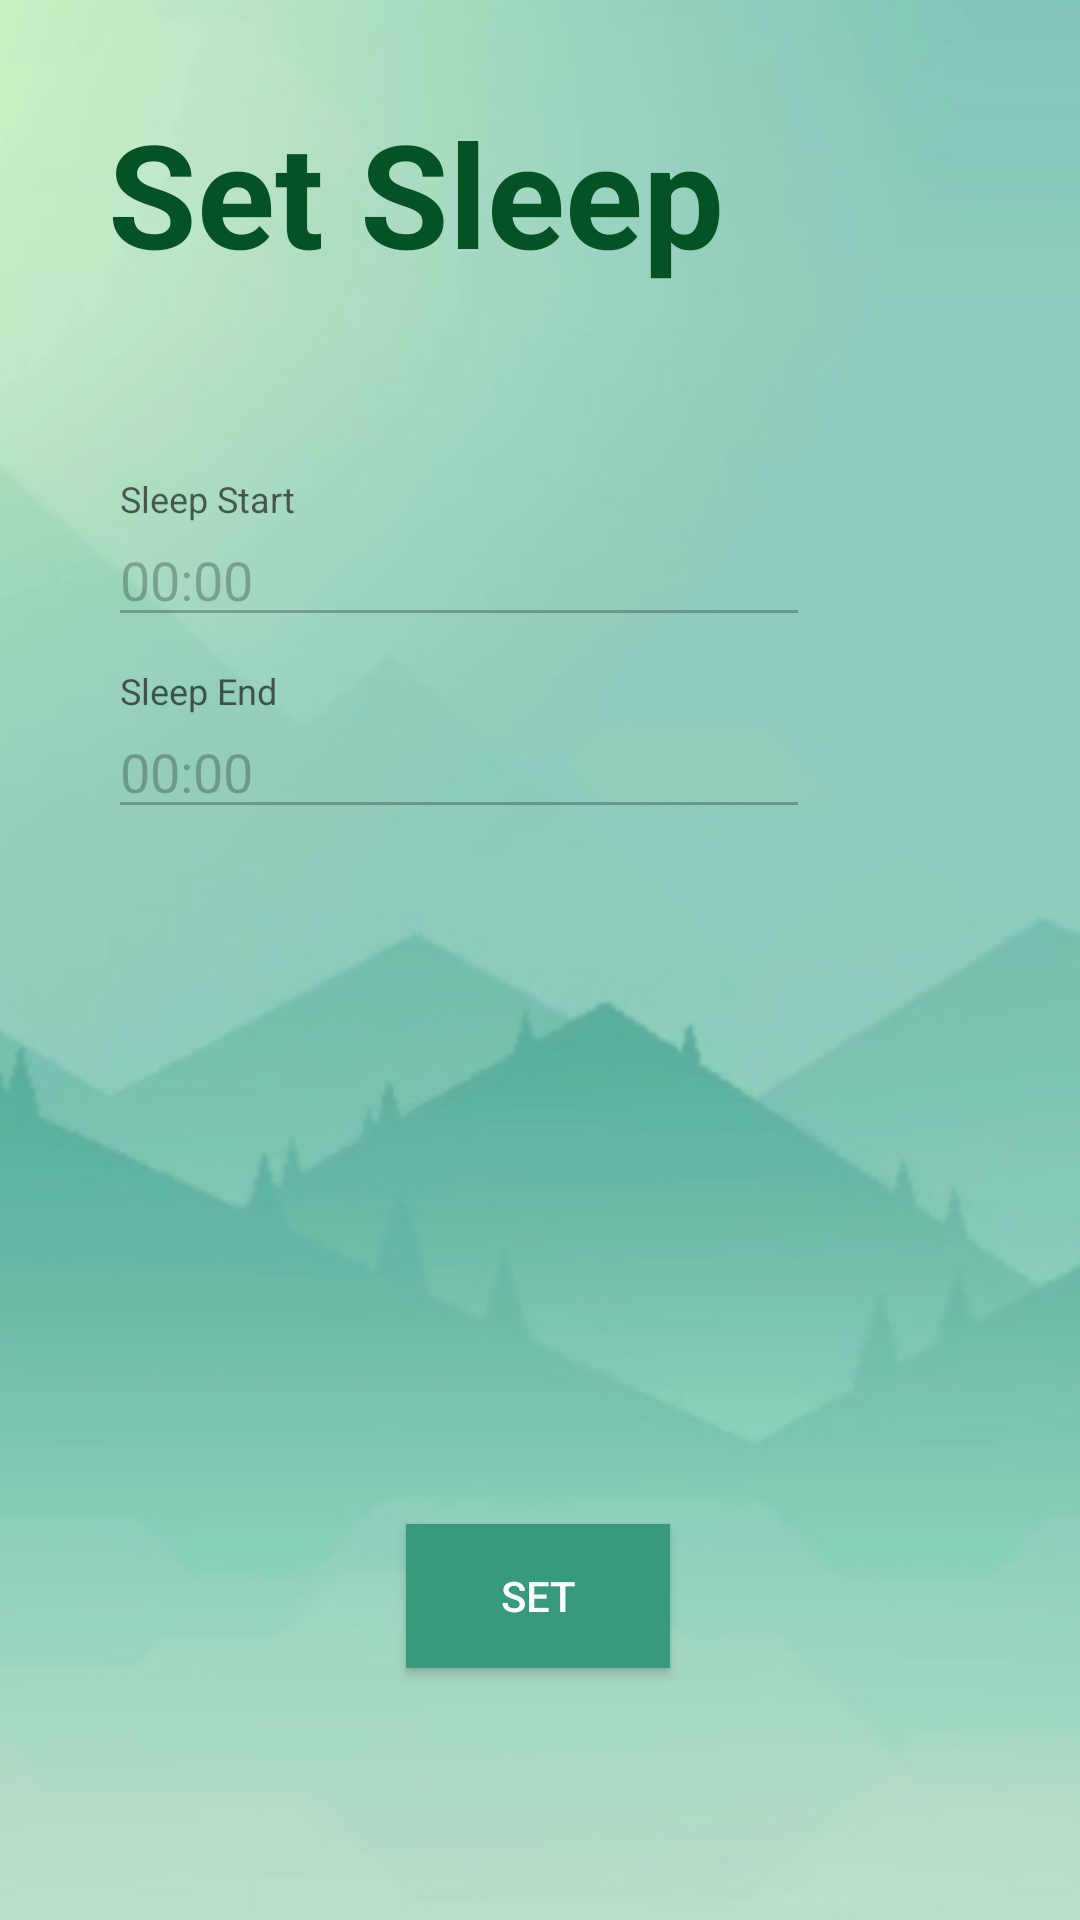

This screen was rendered from an Android layout file. Write that file and the resources it references.
<!-- AndroidManifest.xml: application theme Theme.Aegle -->
<!-- res/layout/activity_update_sleep.xml -->
<?xml version="1.0" encoding="utf-8"?>
<androidx.constraintlayout.widget.ConstraintLayout xmlns:android="http://schemas.android.com/apk/res/android"
    xmlns:app="http://schemas.android.com/apk/res-auto"
    xmlns:tools="http://schemas.android.com/tools"
    android:layout_width="match_parent"
    android:layout_height="match_parent"
    tools:context=".UpdateSleepActivity">

    <ImageView
        android:id="@+id/background"
        android:layout_width="0dp"
        android:layout_height="1120dp"
        app:layout_constraintBottom_toBottomOf="parent"
        app:layout_constraintEnd_toEndOf="parent"
        app:layout_constraintStart_toStartOf="parent"
        app:layout_constraintTop_toTopOf="parent"
        app:srcCompat="@drawable/background" />

    <TextView
        android:id="@+id/editFoodTitle"
        android:layout_width="0dp"
        android:layout_height="0dp"
        android:gravity="center_vertical"
        android:text="Set Sleep"
        android:textColor="#055224"
        android:textSize="48sp"
        android:textStyle="bold"
        app:layout_constraintBottom_toTopOf="@+id/guideline5"
        app:layout_constraintEnd_toStartOf="@+id/guideline"
        app:layout_constraintStart_toStartOf="@+id/guideline2"
        app:layout_constraintTop_toTopOf="@+id/guideline4" />

    <androidx.constraintlayout.widget.Guideline
        android:id="@+id/guideline"
        android:layout_width="wrap_content"
        android:layout_height="wrap_content"
        android:orientation="vertical"
        app:layout_constraintGuide_percent="0.90" />

    <androidx.constraintlayout.widget.Guideline
        android:id="@+id/guideline2"
        android:layout_width="wrap_content"
        android:layout_height="wrap_content"
        android:orientation="vertical"
        app:layout_constraintGuide_percent="0.10" />

    <com.google.android.material.textfield.TextInputLayout
        android:id="@+id/inputSleepStart"
        android:layout_width="0dp"
        android:layout_height="0dp"
        app:layout_constraintBottom_toTopOf="@+id/guideline7"
        app:layout_constraintEnd_toStartOf="@+id/guideline9"
        app:layout_constraintHorizontal_bias="0.489"
        app:layout_constraintStart_toStartOf="@+id/guideline2"
        app:layout_constraintTop_toTopOf="@+id/guideline6">

        <com.google.android.material.textfield.TextInputEditText
            android:layout_width="match_parent"
            android:layout_height="wrap_content"
            android:enabled="false"
            android:hint="Sleep Start"
            android:inputType="time"
            android:text="00:00" />
    </com.google.android.material.textfield.TextInputLayout>

    <com.google.android.material.textfield.TextInputLayout
        android:id="@+id/inputSleepEnd"
        android:layout_width="0dp"
        android:layout_height="0dp"
        app:layout_constraintBottom_toTopOf="@+id/guideline8"
        app:layout_constraintEnd_toStartOf="@+id/guideline9"
        app:layout_constraintStart_toStartOf="@+id/guideline2"
        app:layout_constraintTop_toTopOf="@+id/guideline7">

        <com.google.android.material.textfield.TextInputEditText
            android:layout_width="match_parent"
            android:layout_height="wrap_content"
            android:enabled="false"
            android:hint="Sleep End"
            android:inputType="time"
            android:text="00:00" />
    </com.google.android.material.textfield.TextInputLayout>

    <androidx.constraintlayout.widget.Guideline
        android:id="@+id/guideline4"
        android:layout_width="wrap_content"
        android:layout_height="wrap_content"
        android:orientation="horizontal"
        app:layout_constraintGuide_percent="0.05" />

    <androidx.constraintlayout.widget.Guideline
        android:id="@+id/guideline5"
        android:layout_width="wrap_content"
        android:layout_height="wrap_content"
        android:orientation="horizontal"
        app:layout_constraintGuide_percent="0.15" />

    <androidx.constraintlayout.widget.Guideline
        android:id="@+id/guideline6"
        android:layout_width="wrap_content"
        android:layout_height="wrap_content"
        android:orientation="horizontal"
        app:layout_constraintGuide_percent="0.25" />

    <androidx.constraintlayout.widget.Guideline
        android:id="@+id/guideline7"
        android:layout_width="wrap_content"
        android:layout_height="wrap_content"
        android:orientation="horizontal"
        app:layout_constraintGuide_percent="0.35" />

    <androidx.constraintlayout.widget.Guideline
        android:id="@+id/guideline8"
        android:layout_width="wrap_content"
        android:layout_height="wrap_content"
        android:orientation="horizontal"
        app:layout_constraintGuide_percent="0.45" />

    <androidx.constraintlayout.widget.Guideline
        android:id="@+id/guideline9"
        android:layout_width="wrap_content"
        android:layout_height="wrap_content"
        android:orientation="vertical"
        app:layout_constraintGuide_percent="0.75" />

    <Button
        android:id="@+id/setSleepButton"
        android:layout_width="wrap_content"
        android:layout_height="wrap_content"
        android:layout_marginBottom="84dp"
        android:background="#379A7C"
        android:text="Set"
        android:textColor="#FFFFFF"
        app:layout_constraintBottom_toBottomOf="parent"
        app:layout_constraintEnd_toStartOf="@+id/guideline"
        app:layout_constraintHorizontal_bias="0.497"
        app:layout_constraintStart_toStartOf="@+id/guideline2" />

    <ImageView
        android:id="@+id/selectSleepStartButton"
        android:layout_width="0dp"
        android:layout_height="0dp"
        android:clickable="true"
        android:padding="12dp"
        app:layout_constraintBottom_toTopOf="@+id/guideline7"
        app:layout_constraintEnd_toStartOf="@+id/guideline"
        app:layout_constraintStart_toStartOf="@+id/guideline9"
        app:layout_constraintTop_toTopOf="@+id/guideline6"
        app:srcCompat="@drawable/clock" />

    <ImageView
        android:id="@+id/selectSleepEndButton"
        android:layout_width="0dp"
        android:layout_height="0dp"
        android:clickable="true"
        android:padding="12dp"
        app:layout_constraintBottom_toTopOf="@+id/guideline8"
        app:layout_constraintEnd_toStartOf="@+id/guideline"
        app:layout_constraintStart_toStartOf="@+id/guideline9"
        app:layout_constraintTop_toTopOf="@+id/guideline7"
        app:srcCompat="@drawable/clock" />

</androidx.constraintlayout.widget.ConstraintLayout>
<!-- resources referenced by this layout -->
<resources>
  <!-- drawable background: png bitmap (drawable, 119005 bytes) -->
  <style name="Theme.Aegle" parent="Theme.AppCompat.DayNight.NoActionBar">
          
          <item name="colorPrimary">@color/purple_500</item>
          <item name="colorPrimaryVariant">@color/purple_700</item>
          <item name="colorOnPrimary">@color/white</item>
          
          <item name="colorSecondary">@color/teal_200</item>
          <item name="colorSecondaryVariant">@color/teal_700</item>
          <item name="colorOnSecondary">@color/black</item>
          
          <item name="android:statusBarColor">?attr/colorPrimaryVariant</item>
          
          <item name="android:windowNoTitle">true</item>
          <item name="android:windowActionBar">false</item>
          <item name="android:windowFullscreen">true</item>
          <item name="android:windowContentOverlay">@null</item>
  
      </style>
  <color name="purple_500">#FF6200EE</color>
  <color name="purple_700">#FF3700B3</color>
  <color name="white">#FFFFFFFF</color>
  <color name="teal_200">#FF03DAC5</color>
  <color name="teal_700">#FF018786</color>
  <color name="black">#FF000000</color>
</resources>
